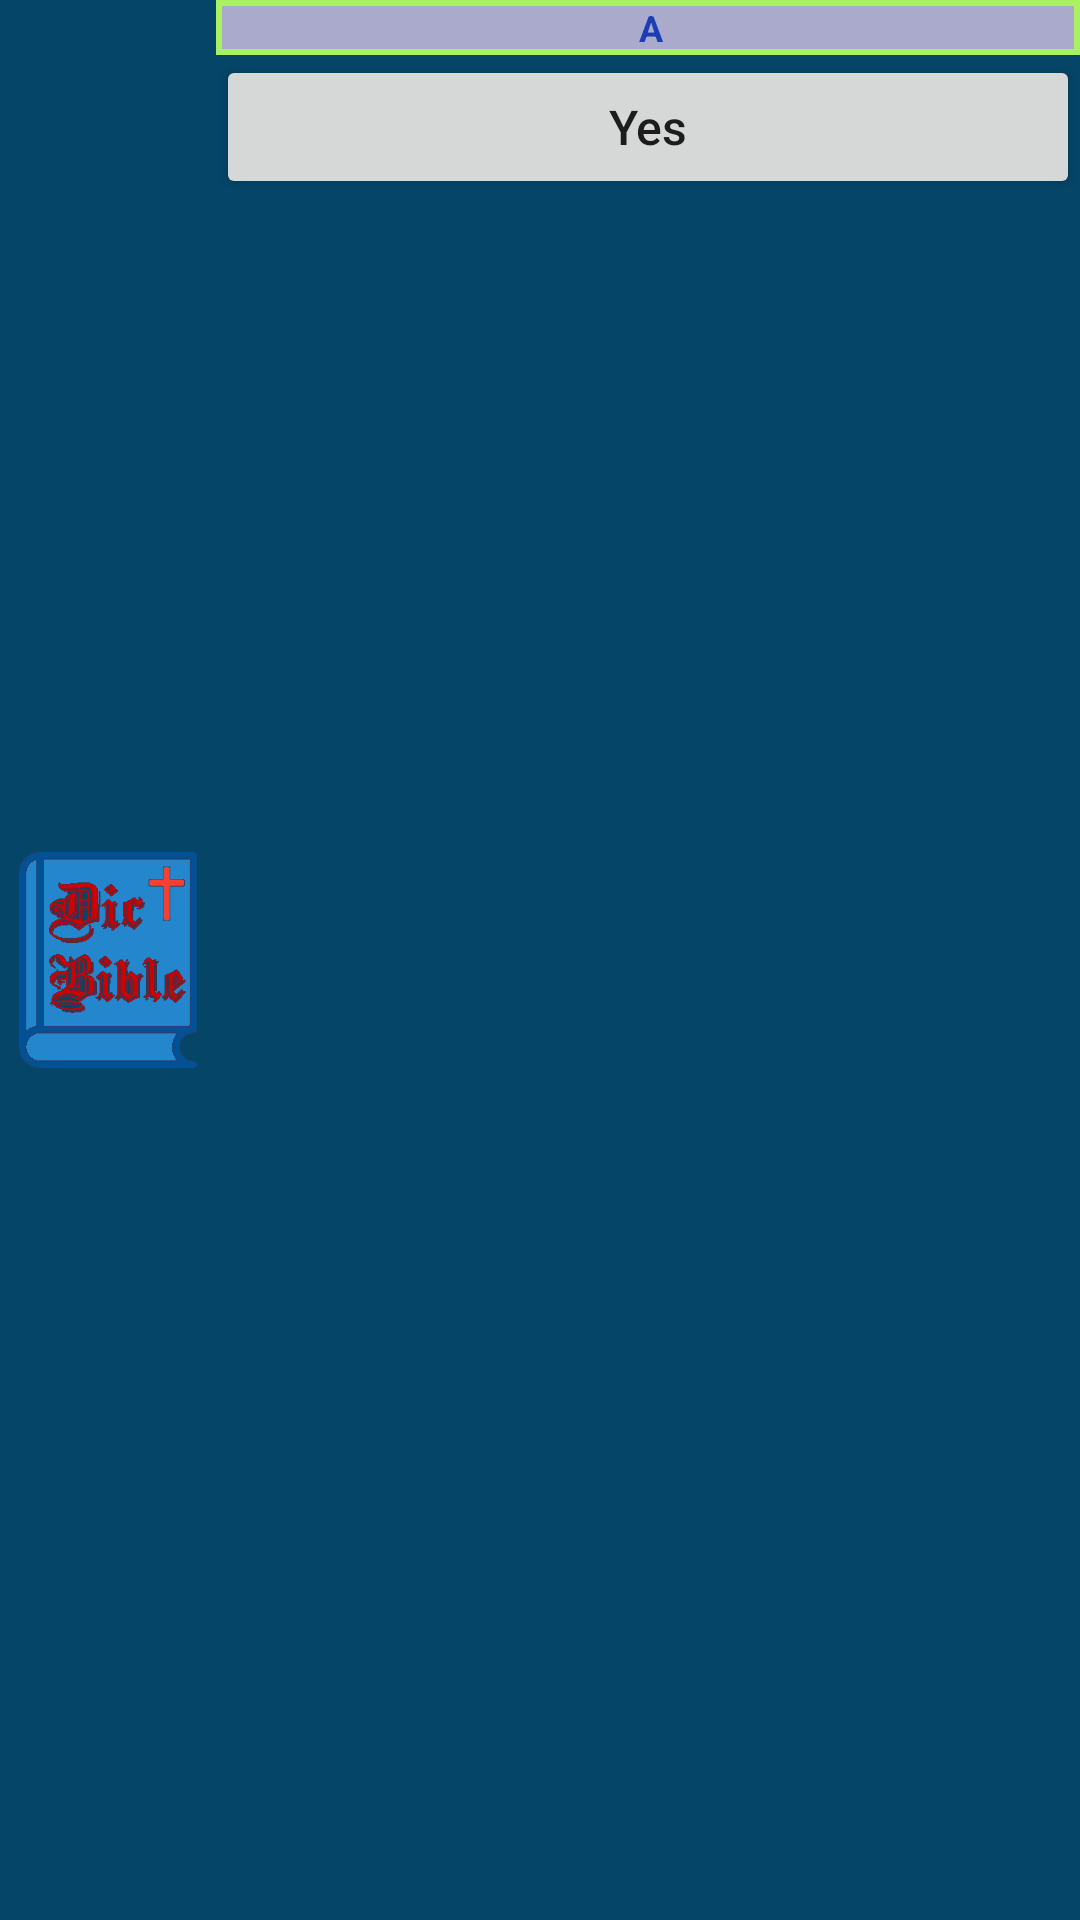

Layout XML and referenced resources for this Android screen:
<!-- AndroidManifest.xml: application theme Theme.dicBible -->
<!-- res/layout/dialog_confirm.xml -->
<?xml version="1.0" encoding="utf-8"?>
<LinearLayout xmlns:android="http://schemas.android.com/apk/res/android"
    android:layout_width="match_parent"
    android:layout_height="wrap_content"
    android:background="#054567"
    android:orientation="horizontal">

    <ImageView
        android:layout_width="0dp"
        android:layout_weight="2"
        android:layout_height="wrap_content"
        android:src="@mipmap/ic_dic_bible"
        android:layout_gravity="center"
        />
    <LinearLayout
        android:layout_width="0dp"
        android:layout_weight="8"
        android:layout_height="match_parent"
        android:orientation="vertical">

        <TextView android:id="@+id/promptMessage"
            android:layout_width="match_parent"
            android:layout_height="wrap_content"
            android:background="@drawable/speak_or_not"
            android:gravity="center"
            android:text="A"
            android:textSize="12sp"
            android:textColor="#1C3DB3"
            android:textStyle="bold" />

        <Button
            android:id="@+id/ok_btn"
            android:layout_width="match_parent"
            android:layout_height="wrap_content"
            android:text="Yes"
            android:textAllCaps="false"
            android:textSize="16sp" />
    </LinearLayout>
</LinearLayout>
<!-- resources referenced by this layout -->
<resources>
  <!-- drawable speak_or_not (drawable) -->
  <shape xmlns:android="http://schemas.android.com/apk/res/android">
      <solid android:color="#aaaacc" />
      <padding android:left="3dp" android:top="1dp" android:right="1dp" android:bottom="1dp" />
      <stroke android:width="2dp" android:color="#A9F161"/>
  </shape>
  <!-- mipmap ic_dic_bible: vector/xml drawable (drawable, 25274 chars, omitted) -->
  <style name="Theme.dicBible" parent="@style/Theme.AppCompat.Light.NoActionBar">
          <item name="android:windowNoTitle">true</item>
          <item name="android:windowActionBar">false</item>
          <item name="android:windowFullscreen">true</item>
          <item name="android:windowContentOverlay">@null</item>
      </style>
</resources>
